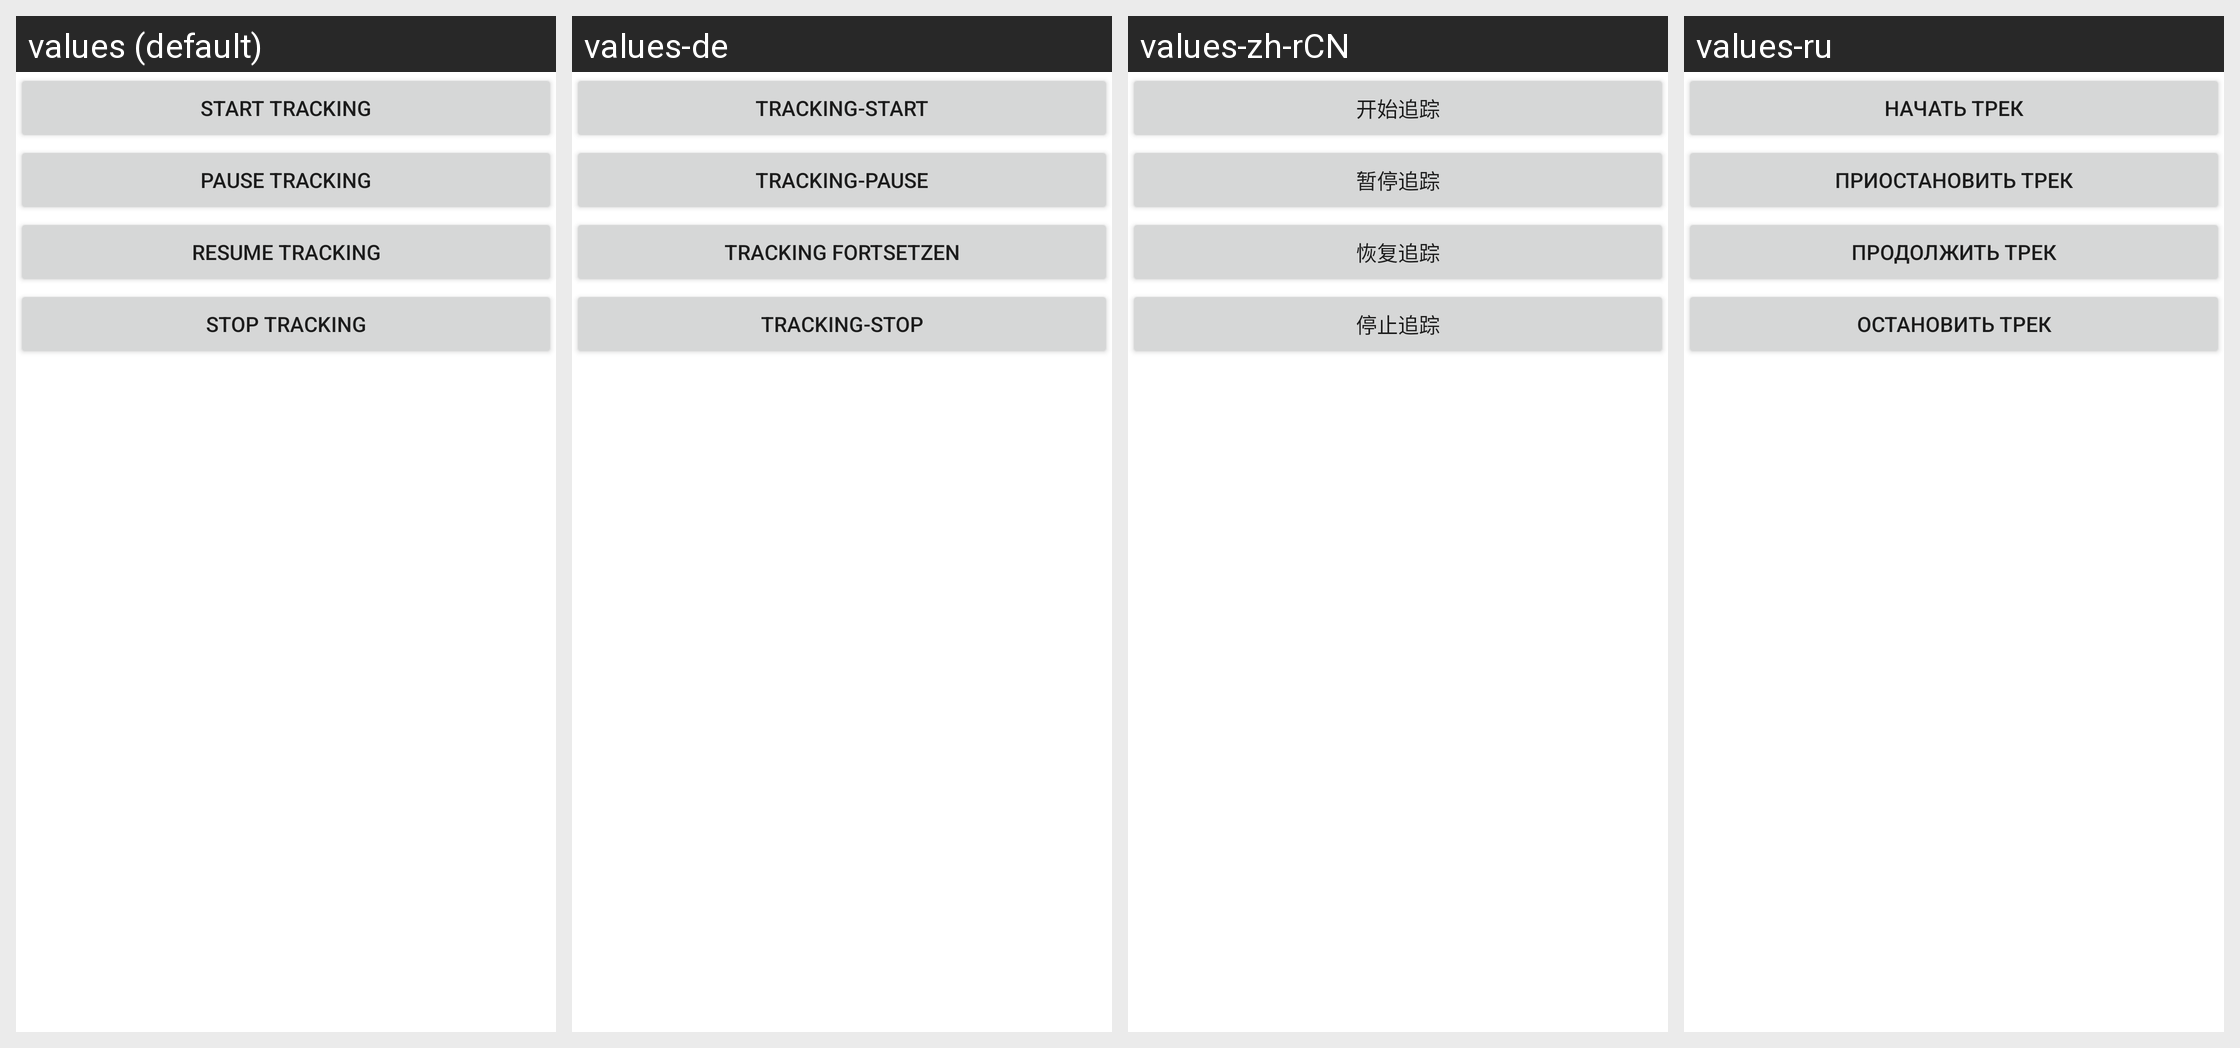

Locale-by-locale string values for the Android screen shown in this grid:
Android screen res/layout/logcontrol.xml rendered under 4 locales, left to right: values (default), values-de, values-zh-rCN, values-ru. Device: Nexus 5 (rendered at 1080×1920; each locale shown at half size, 540×960, under a caption strip naming it); theme Theme.MaterialComponents.DayNight.NoActionBar.
Other locales in the repository, not shown: values-da, values-en-rUS, values-es, values-fr, values-hi, values-it, values-nl, values-pl, values-pt-rBR, values-zh-rTW.
Strings drawn on this screen, with the default value and each locale's value (text and hints the layout hard-codes, and strings that could not be matched under every locale, appear in the picture but are not listed):

logcontrol_start
  values: Start tracking
  values-de: Tracking-Start
  values-zh-rCN: 开始追踪
  values-ru: Начать трек

logcontrol_pause
  values: Pause tracking
  values-de: Tracking-Pause
  values-zh-rCN: 暂停追踪
  values-ru: Приостановить трек

logcontrol_resume
  values: Resume tracking
  values-de: Tracking fortsetzen
  values-zh-rCN: 恢复追踪
  values-ru: Продолжить трек

logcontrol_stop
  values: Stop tracking
  values-de: Tracking-Stop
  values-zh-rCN: 停止追踪
  values-ru: Остановить трек
